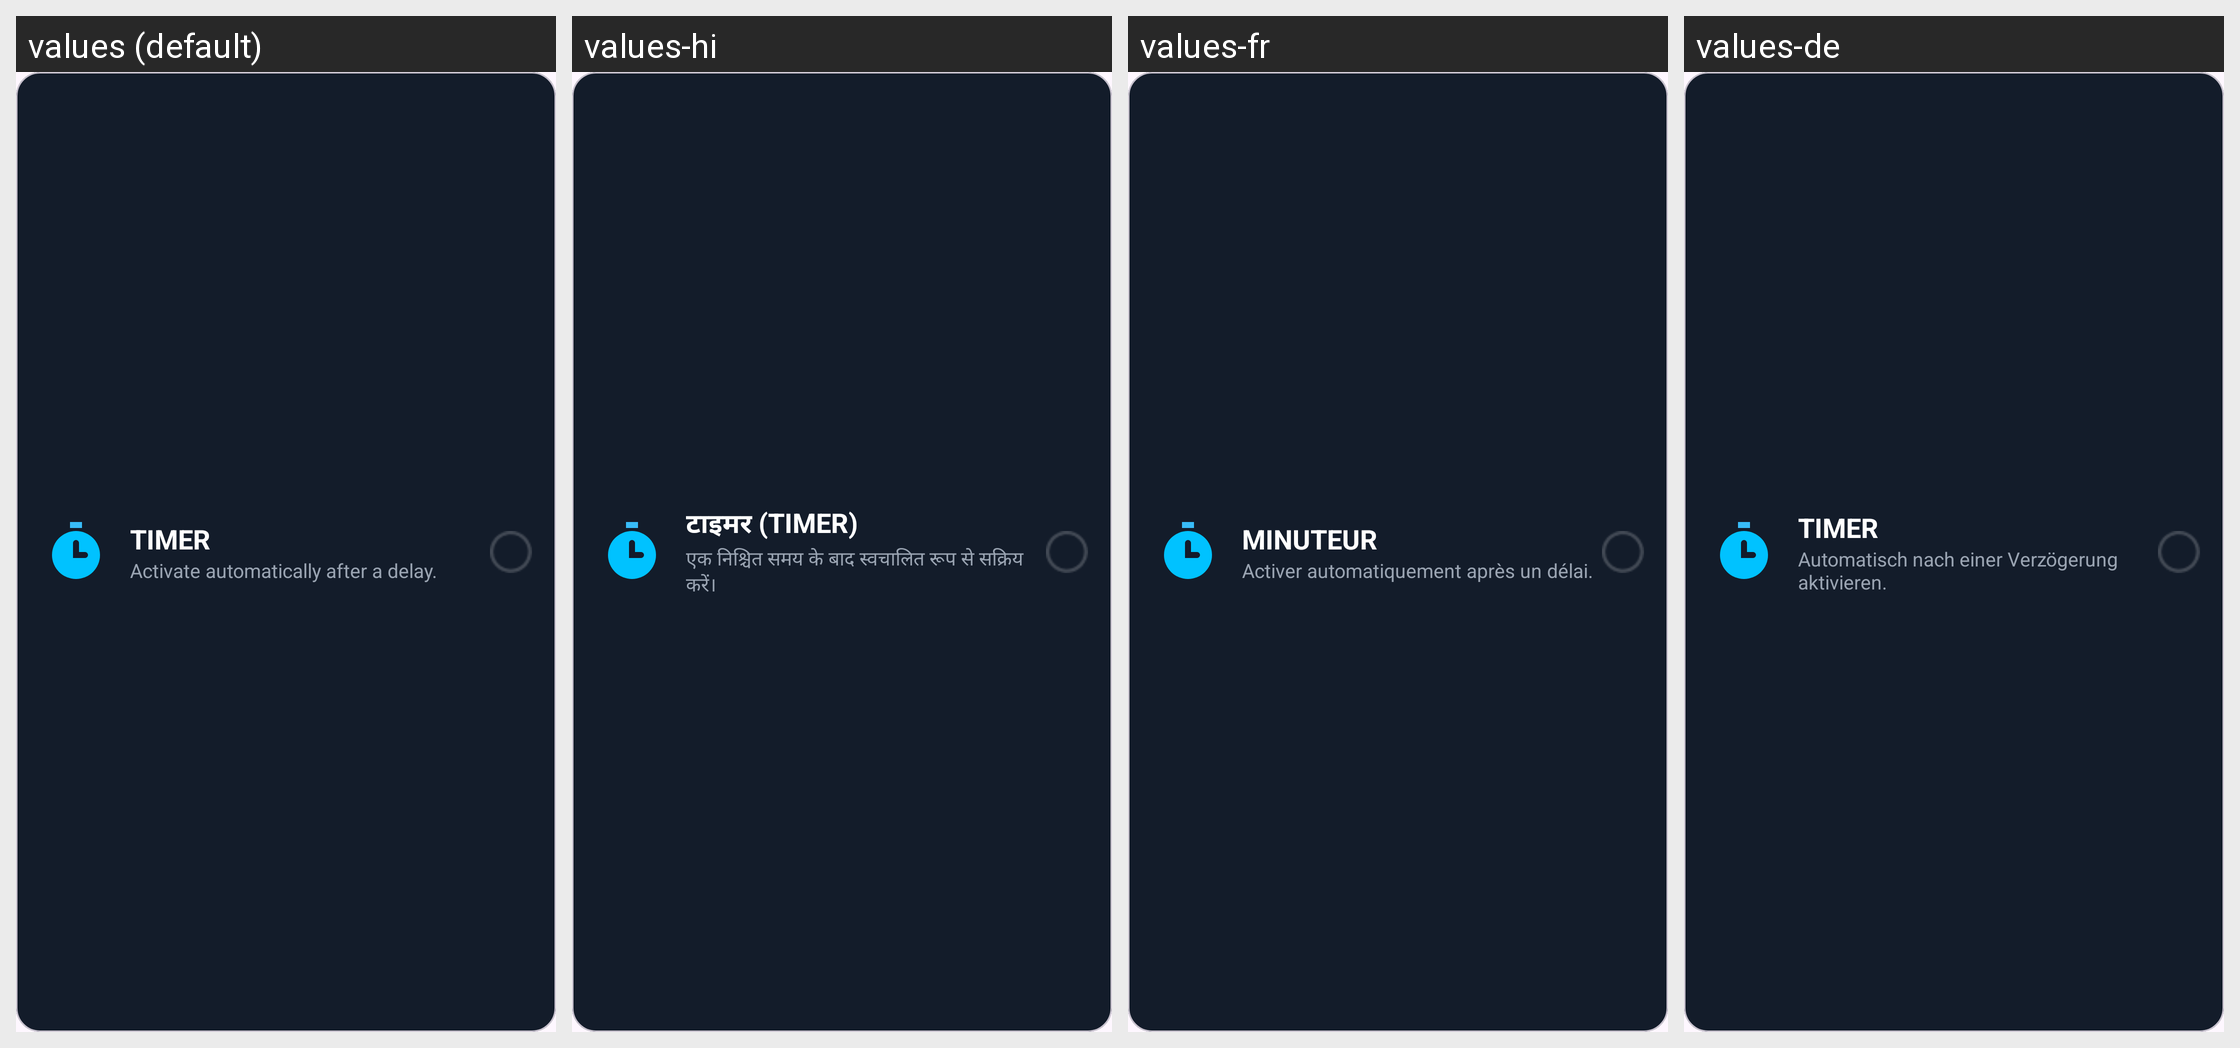

Strings drawn on this Android screen and how each of the app's shown locales translates them:
Android screen res/layout/layout_timer_card.xml rendered under 4 locales, left to right: values (default), values-hi, values-fr, values-de. Device: Nexus 5 (rendered at 1080×1920; each locale shown at half size, 540×960, under a caption strip naming it); theme Theme.BROKENSCREENPRANK.
Other locales in the repository, not shown: values-es, values-it.
Strings drawn on this screen, with the default value and each locale's value (text and hints the layout hard-codes, and strings that could not be matched under every locale, appear in the picture but are not listed):

timer
  values: TIMER
  values-hi: टाइमर (TIMER)
  values-fr: MINUTEUR
  values-de: TIMER

activate_automatically_after_a_delay
  values: Activate automatically after a delay.
  values-hi: एक निश्चित समय के बाद स्वचालित रूप से सक्रिय करें।
  values-fr: Activer automatiquement après un délai.
  values-de: Automatisch nach einer Verzögerung aktivieren.
